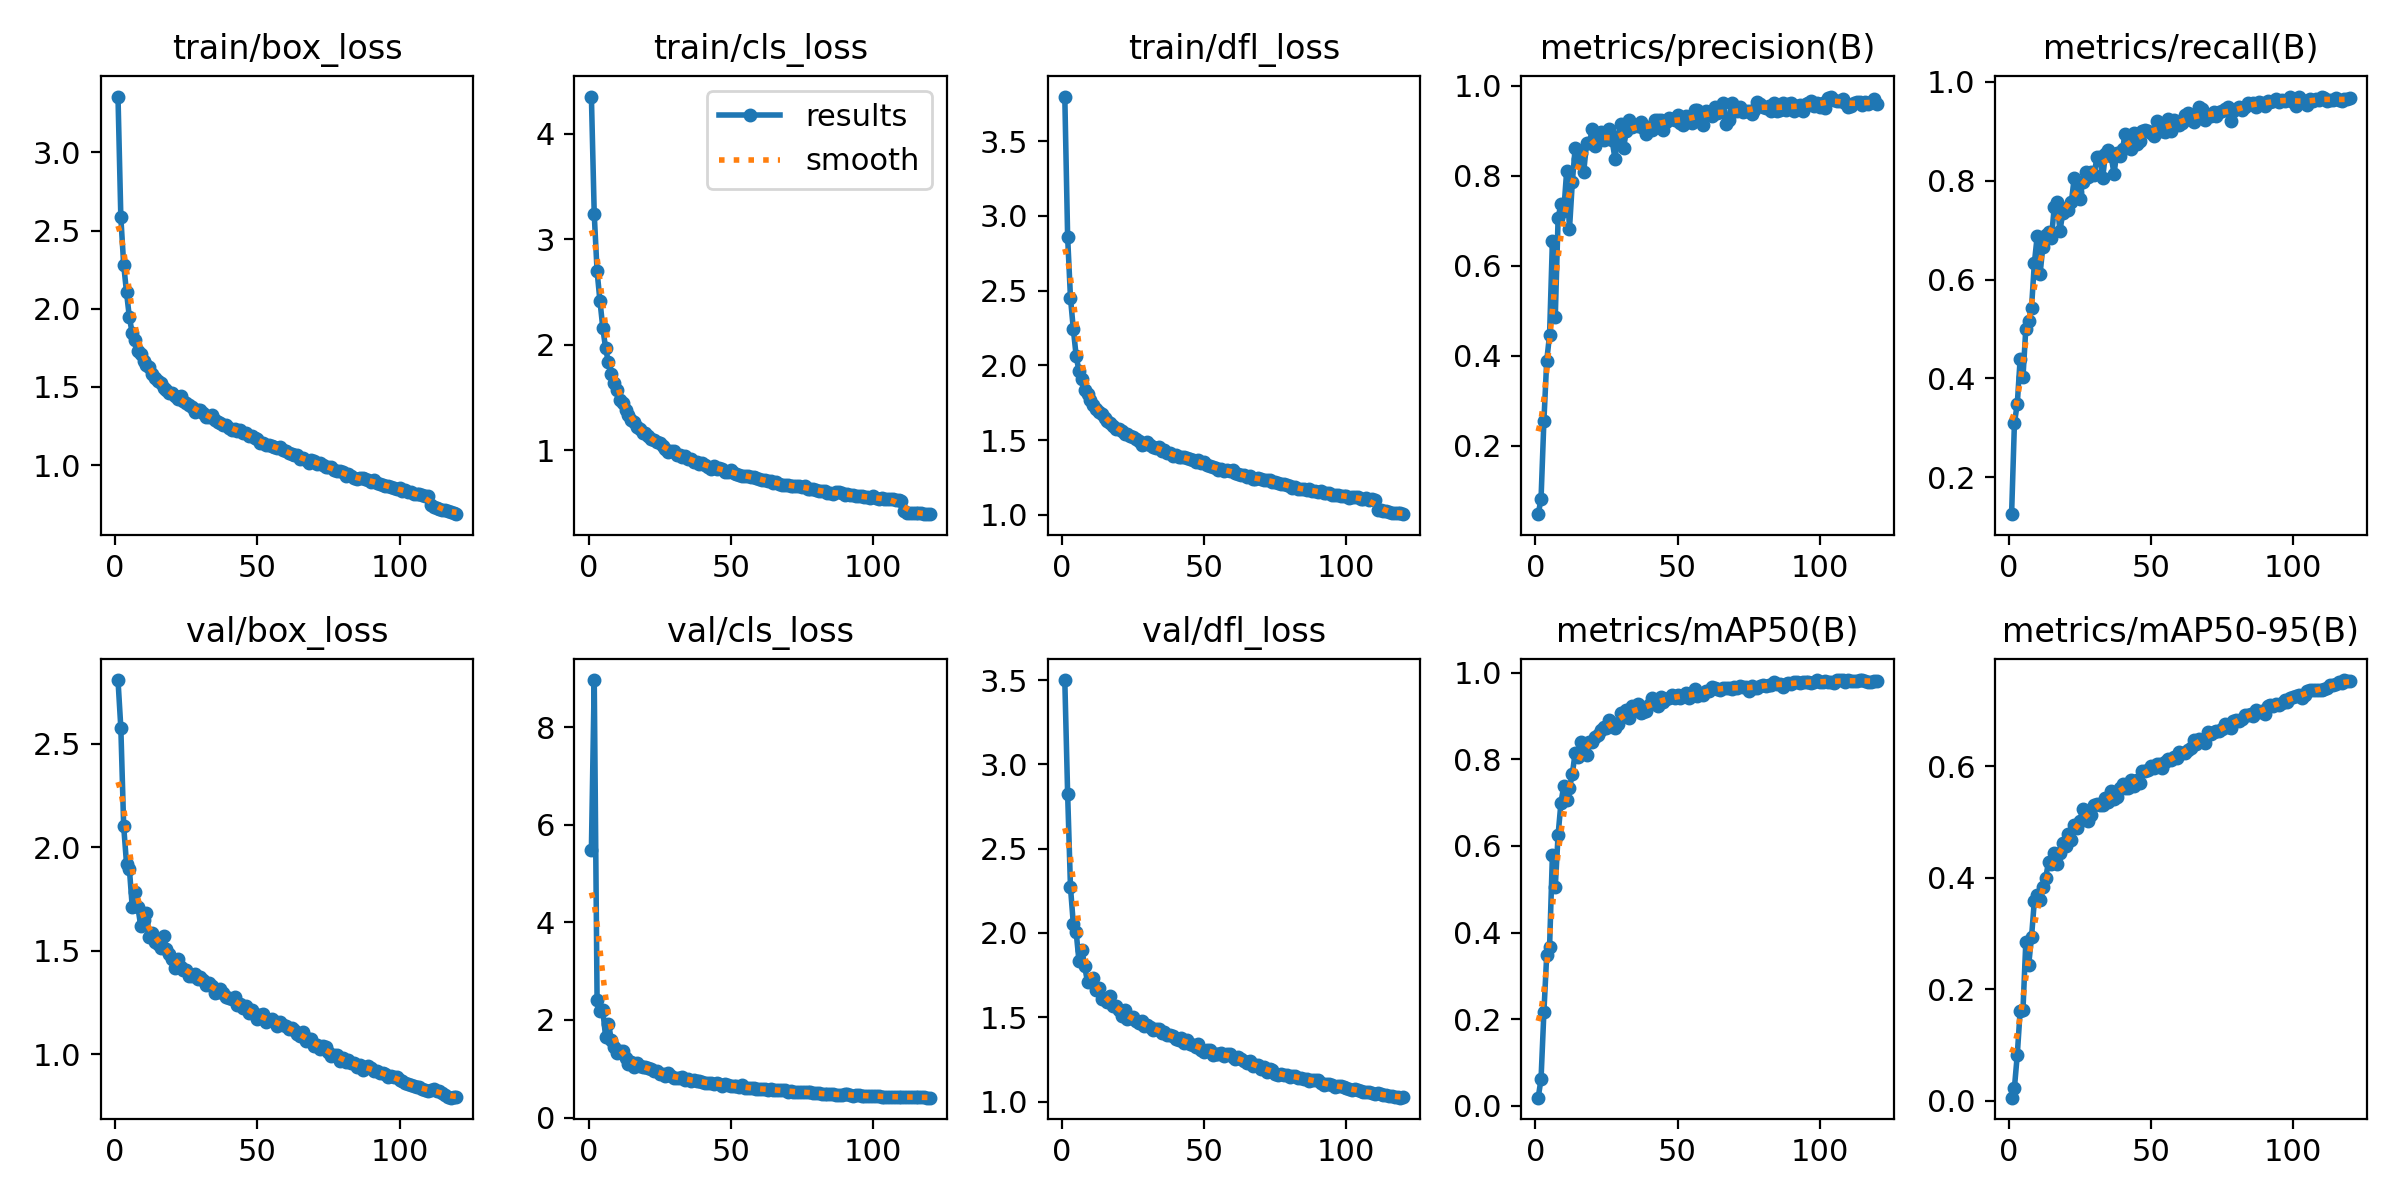

Data behind this chart, as committed beside it:
epoch, train/box_loss, train/cls_loss, train/dfl_loss, metrics/precision(B), metrics/recall(B), metrics/mAP50(B), metrics/mAP50-95(B), val/box_loss, val/cls_loss, val/dfl_loss, lr/pg0, lr/pg1, lr/pg2
1, 3.357, 4.354, 3.799, 0.04731, 0.1255, 0.01862, 0.00547, 2.808, 5.49, 3.5, 0.0004144, 0.0004144, 0.0004144
2, 2.584, 3.239, 2.858, 0.08103, 0.3104, 0.06157, 0.02346, 2.577, 8.967, 2.824, 0.0008242, 0.0008242, 0.0008242
3, 2.282, 2.698, 2.451, 0.254, 0.3485, 0.2156, 0.0825, 2.102, 2.408, 2.271, 0.001227, 0.001227, 0.001227
4, 2.105, 2.419, 2.243, 0.3886, 0.4386, 0.3484, 0.1608, 1.921, 2.19, 2.052, 0.001219, 0.001219, 0.001219
5, 1.945, 2.164, 2.063, 0.4463, 0.4027, 0.3669, 0.1631, 1.898, 2.198, 2.004, 0.001209, 0.001209, 0.001209
6, 1.844, 1.966, 1.96, 0.6553, 0.5008, 0.5796, 0.2843, 1.714, 1.654, 1.832, 0.001198, 0.001198, 0.001198
7, 1.799, 1.833, 1.906, 0.4856, 0.5167, 0.505, 0.2438, 1.785, 1.925, 1.902, 0.001188, 0.001188, 0.001188
8, 1.729, 1.722, 1.837, 0.7059, 0.5421, 0.6257, 0.2932, 1.711, 1.595, 1.801, 0.001178, 0.001178, 0.001178
9, 1.71, 1.637, 1.807, 0.7377, 0.6328, 0.6993, 0.3588, 1.619, 1.437, 1.708, 0.001167, 0.001167, 0.001167
10, 1.665, 1.567, 1.77, 0.7224, 0.6877, 0.7393, 0.3688, 1.648, 1.329, 1.718, 0.001157, 0.001157, 0.001157
11, 1.637, 1.48, 1.736, 0.8098, 0.611, 0.7071, 0.3609, 1.684, 1.371, 1.732, 0.001147, 0.001147, 0.001147
12, 1.625, 1.448, 1.71, 0.6818, 0.6667, 0.7339, 0.3832, 1.567, 1.367, 1.665, 0.001137, 0.001137, 0.001137
13, 1.585, 1.378, 1.688, 0.786, 0.6901, 0.7661, 0.4, 1.586, 1.224, 1.671, 0.001126, 0.001126, 0.001126
14, 1.554, 1.331, 1.674, 0.8625, 0.6956, 0.815, 0.4291, 1.544, 1.102, 1.608, 0.001116, 0.001116, 0.001116
15, 1.536, 1.286, 1.645, 0.8376, 0.684, 0.8055, 0.4241, 1.534, 1.147, 1.609, 0.001106, 0.001106, 0.001106
16, 1.525, 1.27, 1.631, 0.8512, 0.7461, 0.8405, 0.4437, 1.512, 1.044, 1.589, 0.001095, 0.001095, 0.001095
17, 1.494, 1.223, 1.616, 0.8086, 0.7569, 0.8185, 0.4249, 1.573, 1.12, 1.629, 0.001085, 0.001085, 0.001085
18, 1.478, 1.2, 1.596, 0.8724, 0.6986, 0.8093, 0.4447, 1.511, 1.055, 1.566, 0.001075, 0.001075, 0.001075
19, 1.464, 1.165, 1.573, 0.8731, 0.7348, 0.8406, 0.4622, 1.487, 1.026, 1.568, 0.001064, 0.001064, 0.001064
20, 1.462, 1.16, 1.574, 0.9032, 0.7443, 0.8393, 0.458, 1.462, 1.04, 1.545, 0.001054, 0.001054, 0.001054
21, 1.442, 1.134, 1.564, 0.867, 0.7415, 0.8525, 0.4787, 1.418, 1.018, 1.506, 0.001044, 0.001044, 0.001044
22, 1.42, 1.102, 1.54, 0.8928, 0.756, 0.8555, 0.4675, 1.462, 0.9887, 1.542, 0.001033, 0.001033, 0.001033
23, 1.441, 1.093, 1.544, 0.8964, 0.8045, 0.8666, 0.4951, 1.42, 0.963, 1.491, 0.001023, 0.001023, 0.001023
24, 1.407, 1.079, 1.526, 0.8786, 0.7772, 0.8746, 0.4885, 1.407, 0.9507, 1.494, 0.001013, 0.001013, 0.001013
25, 1.397, 1.065, 1.519, 0.8943, 0.7623, 0.8725, 0.5016, 1.409, 0.8857, 1.501, 0.001002, 0.001002, 0.001002
26, 1.382, 1.039, 1.507, 0.9047, 0.7973, 0.8909, 0.524, 1.381, 0.8902, 1.475, 0.0009922, 0.0009922, 0.0009922
27, 1.372, 1.008, 1.496, 0.8787, 0.8175, 0.8827, 0.5157, 1.381, 0.8484, 1.468, 0.0009819, 0.0009819, 0.0009819
28, 1.34, 0.9829, 1.469, 0.8378, 0.807, 0.8728, 0.5016, 1.39, 0.9223, 1.476, 0.0009716, 0.0009716, 0.0009716
29, 1.351, 0.9923, 1.475, 0.8861, 0.8175, 0.8813, 0.513, 1.367, 0.8508, 1.449, 0.0009612, 0.0009612, 0.0009612
30, 1.35, 0.9925, 1.49, 0.916, 0.8112, 0.9068, 0.5298, 1.373, 0.8033, 1.457, 0.0009509, 0.0009509, 0.0009509
31, 1.333, 0.9571, 1.468, 0.8617, 0.8479, 0.8991, 0.5329, 1.359, 0.8037, 1.44, 0.0009406, 0.0009406, 0.0009406
32, 1.31, 0.957, 1.451, 0.9004, 0.8468, 0.913, 0.5313, 1.336, 0.8095, 1.423, 0.0009303, 0.0009303, 0.0009303
33, 1.307, 0.9357, 1.451, 0.9245, 0.8045, 0.8959, 0.5303, 1.343, 0.8389, 1.431, 0.00092, 0.00092, 0.00092
34, 1.323, 0.9484, 1.457, 0.9083, 0.8541, 0.9235, 0.5434, 1.33, 0.7752, 1.429, 0.0009097, 0.0009097, 0.0009097
35, 1.289, 0.9214, 1.428, 0.9131, 0.8623, 0.9188, 0.5366, 1.298, 0.7856, 1.408, 0.0008994, 0.0008994, 0.0008994
36, 1.279, 0.9214, 1.432, 0.9097, 0.8497, 0.9271, 0.5562, 1.302, 0.7564, 1.414, 0.0008891, 0.0008891, 0.0008891
37, 1.272, 0.8855, 1.411, 0.9188, 0.8142, 0.9072, 0.5414, 1.319, 0.7631, 1.396, 0.0008787, 0.0008787, 0.0008787
38, 1.253, 0.8892, 1.412, 0.9069, 0.8561, 0.9091, 0.5449, 1.298, 0.7521, 1.392, 0.0008684, 0.0008684, 0.0008684
39, 1.259, 0.8691, 1.394, 0.8925, 0.8491, 0.9123, 0.5613, 1.275, 0.7459, 1.386, 0.0008581, 0.0008581, 0.0008581
40, 1.238, 0.8784, 1.401, 0.9088, 0.8648, 0.9253, 0.5684, 1.27, 0.7278, 1.371, 0.0008478, 0.0008478, 0.0008478
41, 1.226, 0.8632, 1.388, 0.9029, 0.8952, 0.9406, 0.5609, 1.267, 0.7057, 1.364, 0.0008375, 0.0008375, 0.0008375
42, 1.232, 0.8401, 1.387, 0.9241, 0.8821, 0.9295, 0.5612, 1.277, 0.7121, 1.375, 0.0008272, 0.0008272, 0.0008272
43, 1.217, 0.8271, 1.386, 0.9237, 0.864, 0.9236, 0.5758, 1.24, 0.6995, 1.35, 0.0008169, 0.0008169, 0.0008169
44, 1.223, 0.8521, 1.377, 0.9241, 0.8954, 0.9431, 0.5651, 1.242, 0.6878, 1.364, 0.0008066, 0.0008066, 0.0008066
45, 1.204, 0.8258, 1.377, 0.9019, 0.8743, 0.9315, 0.5763, 1.226, 0.709, 1.344, 0.0007962, 0.0007962, 0.0007962
46, 1.206, 0.8285, 1.368, 0.9187, 0.8809, 0.9381, 0.5708, 1.233, 0.6946, 1.335, 0.0007859, 0.0007859, 0.0007859
47, 1.185, 0.8191, 1.35, 0.9283, 0.8995, 0.9405, 0.5925, 1.202, 0.6536, 1.326, 0.0007756, 0.0007756, 0.0007756
48, 1.189, 0.7973, 1.365, 0.9268, 0.9034, 0.9486, 0.5915, 1.213, 0.6804, 1.34, 0.0007653, 0.0007653, 0.0007653
49, 1.174, 0.7984, 1.35, 0.9234, 0.9003, 0.9425, 0.5939, 1.194, 0.668, 1.307, 0.000755, 0.000755, 0.000755
50, 1.169, 0.8095, 1.351, 0.9344, 0.8955, 0.948, 0.6001, 1.171, 0.6542, 1.295, 0.0007447, 0.0007447, 0.0007447
51, 1.143, 0.789, 1.332, 0.9169, 0.8911, 0.9412, 0.597, 1.19, 0.6439, 1.308, 0.0007344, 0.0007344, 0.0007344
52, 1.14, 0.7756, 1.329, 0.9141, 0.9196, 0.9455, 0.6044, 1.194, 0.6432, 1.308, 0.0007241, 0.0007241, 0.0007241
53, 1.128, 0.7638, 1.318, 0.9338, 0.9093, 0.9534, 0.6038, 1.156, 0.6305, 1.274, 0.0007137, 0.0007137, 0.0007137
54, 1.131, 0.7566, 1.313, 0.9211, 0.9005, 0.9414, 0.5965, 1.169, 0.6603, 1.282, 0.0007034, 0.0007034, 0.0007034
55, 1.119, 0.7603, 1.3, 0.9184, 0.8977, 0.945, 0.6071, 1.172, 0.61, 1.284, 0.0006931, 0.0006931, 0.0006931
56, 1.116, 0.7527, 1.308, 0.9461, 0.9241, 0.9621, 0.6134, 1.162, 0.5952, 1.287, 0.0006828, 0.0006828, 0.0006828
57, 1.108, 0.7453, 1.296, 0.9458, 0.8998, 0.9462, 0.6113, 1.136, 0.5983, 1.27, 0.0006725, 0.0006725, 0.0006725
58, 1.118, 0.7469, 1.298, 0.9281, 0.922, 0.9504, 0.6169, 1.156, 0.6069, 1.281, 0.0006622, 0.0006622, 0.0006622
59, 1.096, 0.7403, 1.295, 0.9135, 0.9139, 0.9482, 0.6149, 1.143, 0.5902, 1.282, 0.0006519, 0.0006519, 0.0006519
60, 1.089, 0.7306, 1.298, 0.9439, 0.9118, 0.957, 0.6251, 1.139, 0.5838, 1.263, 0.0006416, 0.0006416, 0.0006416
... 60 more rows
